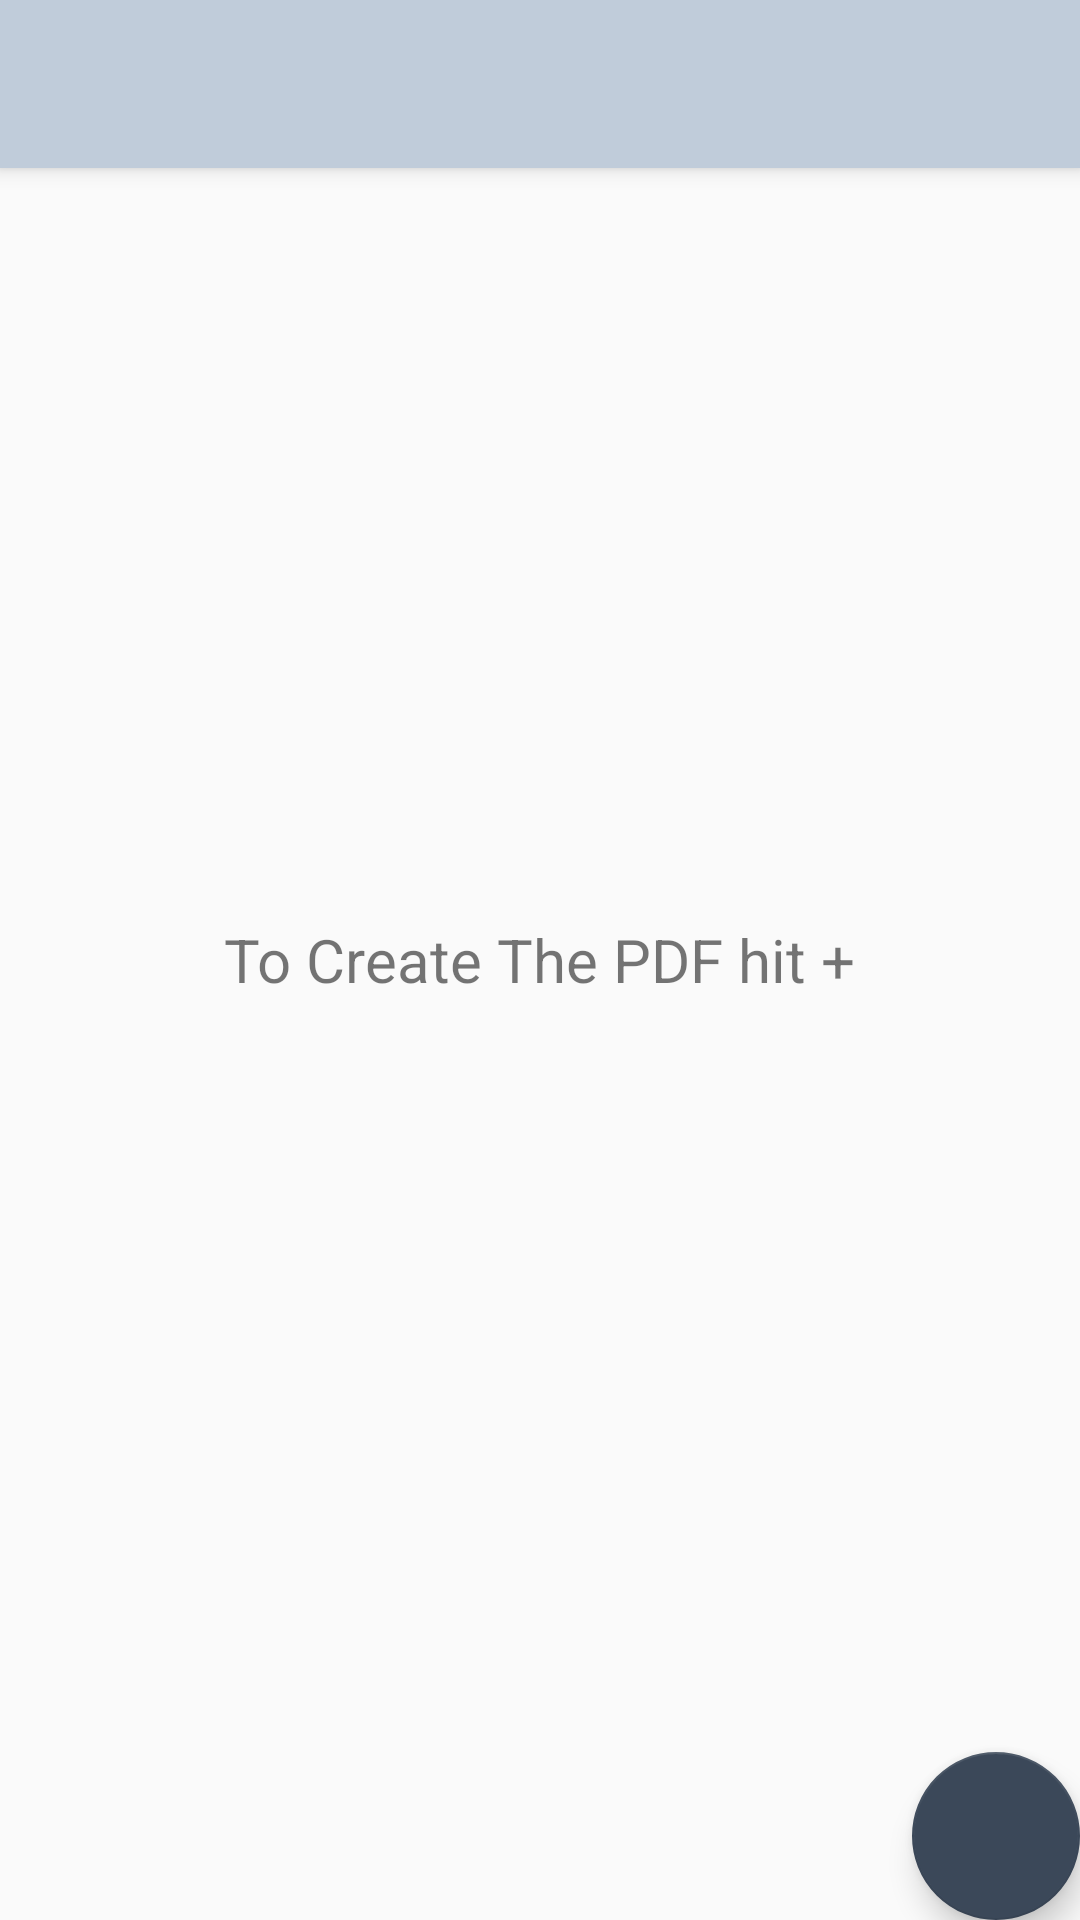

Produce the Android XML layout that renders to this screen, including the resource entries it uses.
<!-- AndroidManifest.xml: application theme AppTheme -->
<!-- res/layout/activity_main_activity.xml -->
<?xml version="1.0" encoding="utf-8"?>
<android.support.design.widget.CoordinatorLayout xmlns:android="http://schemas.android.com/apk/res/android"
    xmlns:app="http://schemas.android.com/apk/res-auto"
    xmlns:tools="http://schemas.android.com/tools"
    android:layout_width="match_parent"
    android:layout_height="match_parent"
    tools:context="com.example.patel.pdftogo.MainActivity">

    <android.support.design.widget.AppBarLayout
        android:layout_width="match_parent"
        android:layout_height="wrap_content"
        android:theme="@style/AppTheme.AppBarOverlay">

        <android.support.v7.widget.Toolbar
            android:id="@+id/toolbar"
            android:layout_width="match_parent"
            android:layout_height="?attr/actionBarSize"
            android:background="@color/actionbarBackground"
            app:popupTheme="@style/AppTheme.PopupOverlay" />

    </android.support.design.widget.AppBarLayout>

    <include layout="@layout/content_main_activity" />

    <TextView
        android:layout_width="wrap_content"
        android:layout_height="wrap_content"
        android:id="@+id/welcomeText"
        android:text="@string/welcomeString"
        android:textSize="20dp"
        android:layout_gravity="center"
        />

    <android.support.design.widget.FloatingActionButton
        android:id="@+id/fab"
        android:layout_width="match_parent"
        android:layout_height="wrap_content"
        android:layout_gravity="bottom|end"
        android:layout_margin="@dimen/fab_margin"
        android:src="@drawable/plus"
        app:backgroundTint="@color/floatingBackground" />

        </android.support.design.widget.CoordinatorLayout>
<!-- res/layout/content_main_activity.xml (included above) -->
<?xml version="1.0" encoding="utf-8"?>
<android.support.constraint.ConstraintLayout xmlns:android="http://schemas.android.com/apk/res/android"
    xmlns:app="http://schemas.android.com/apk/res-auto"
    xmlns:tools="http://schemas.android.com/tools"
    android:layout_width="match_parent"
    android:layout_height="match_parent"
    app:layout_behavior="@string/appbar_scrolling_view_behavior"
    tools:context="com.example.patel.pdftogo.main_activity"
    tools:showIn="@layout/activity_main_activity">


</android.support.constraint.ConstraintLayout>
<!-- resources referenced by this layout -->
<resources>
  <color name="actionbarBackground">#C0CCDA</color>
  <color name="floatingBackground">#3b4859</color>
  <string name="welcomeString">To Create The PDF hit +</string>
  <style name="AppTheme.AppBarOverlay" parent="ThemeOverlay.AppCompat.Dark.ActionBar">
      <item name="colorPrimary">@color/actionbarBackground</item>
      </style>
  <style name="AppTheme.PopupOverlay" parent="ThemeOverlay.AppCompat.Light" />
  <style name="AppTheme" parent="Theme.AppCompat.Light.DarkActionBar">
          
          <item name="colorPrimary">@color/actionbarBackground</item>
          <item name="colorPrimaryDark">@color/colorPrimaryDark</item>
          <item name="colorAccent">@color/colorAccent</item>
      </style>
  <color name="colorPrimaryDark">#303F9F</color>
  <color name="colorAccent">#FF4081</color>
</resources>
